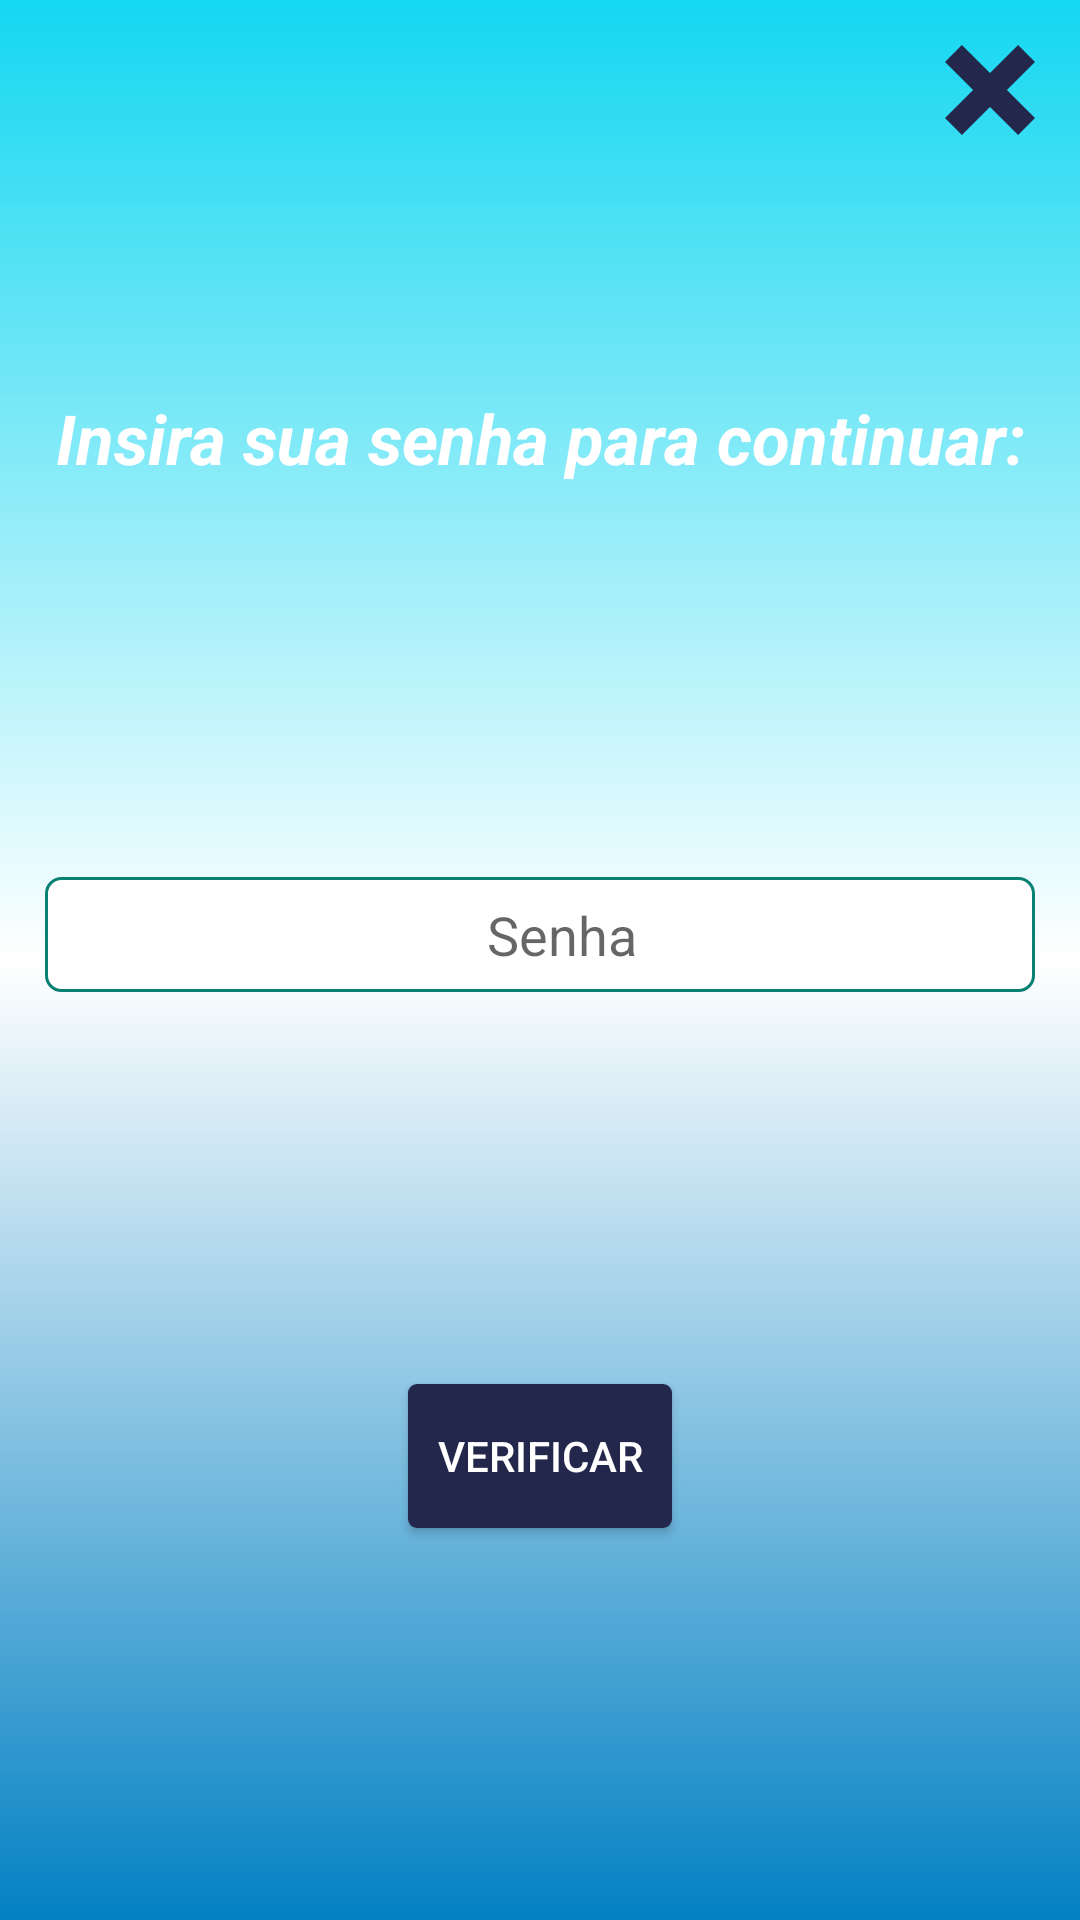

Layout XML and referenced resources for this Android screen:
<!-- AndroidManifest.xml: application theme Theme.AppCompat.Light.NoActionBar -->
<!-- res/layout/fragment_check_password_dialog.xml -->
<?xml version="1.0" encoding="utf-8"?>
<androidx.constraintlayout.widget.ConstraintLayout xmlns:android="http://schemas.android.com/apk/res/android"
    xmlns:app="http://schemas.android.com/apk/res-auto"
    xmlns:tools="http://schemas.android.com/tools"
    android:id="@+id/backCheckPassword"
    android:layout_width="match_parent"
    android:layout_height="match_parent"
    android:background="@drawable/background"
    tools:context=".views.fragments.CheckPasswordDialogFragment">


    <TextView
        android:id="@+id/titleCheckPassword"
        android:layout_width="wrap_content"
        android:layout_height="wrap_content"
        android:layout_marginTop="50dp"
        android:layout_marginBottom="50dp"
        android:text="@string/insert_password"
        android:textAlignment="center"
        android:textAllCaps="false"
        android:textColor="@android:color/white"
        android:textSize="23sp"
        android:textStyle="bold|italic"
        app:layout_constraintBottom_toTopOf="@+id/passwordCheckPassword"
        app:layout_constraintEnd_toEndOf="parent"
        app:layout_constraintHorizontal_bias="0.5"
        app:layout_constraintStart_toStartOf="parent"
        app:layout_constraintTop_toTopOf="parent" />

    <EditText
        android:id="@+id/passwordCheckPassword"
        android:layout_width="0dp"
        android:layout_height="wrap_content"
        android:layout_marginStart="15dp"
        android:layout_marginEnd="15dp"
        android:background="@drawable/inputs"
        android:ems="10"
        android:hint="@string/password"
        android:inputType="textPassword"
        android:textAlignment="center"
        android:textColor="@android:color/black"
        app:layout_constraintBottom_toTopOf="@+id/verifyCheckPassword"
        app:layout_constraintEnd_toEndOf="parent"
        app:layout_constraintHorizontal_bias="0.5"
        app:layout_constraintStart_toStartOf="parent"
        app:layout_constraintTop_toBottomOf="@+id/titleCheckPassword" />

    <Button
        android:id="@+id/verifyCheckPassword"
        android:layout_width="wrap_content"
        android:layout_height="wrap_content"
        android:layout_marginTop="50dp"
        android:layout_marginBottom="50dp"
        android:background="@drawable/button"
        android:text="@string/verify"
        android:textColor="@android:color/white"
        app:layout_constraintBottom_toBottomOf="parent"
        app:layout_constraintEnd_toEndOf="parent"
        app:layout_constraintHorizontal_bias="0.5"
        app:layout_constraintStart_toStartOf="parent"
        app:layout_constraintTop_toBottomOf="@+id/passwordCheckPassword" />

    <ImageView
        android:id="@+id/closeCheckPassword"
        android:layout_width="30dp"
        android:layout_height="30dp"
        android:layout_marginTop="15dp"
        android:layout_marginEnd="15dp"
        android:src="@drawable/ic_letter_x"
        app:layout_constraintEnd_toEndOf="parent"
        app:layout_constraintTop_toTopOf="parent" />
</androidx.constraintlayout.widget.ConstraintLayout>
<!-- resources referenced by this layout -->
<resources>
  <!-- drawable background (drawable) -->
  <?xml version="1.0" encoding="utf-8"?>
  <shape xmlns:android="http://schemas.android.com/apk/res/android">
      <gradient
          android:angle="90"
          android:centerColor="@android:color/white"
          android:endColor="#14D7F1"
          android:startColor="#0381C3" />
  </shape>
  <!-- drawable button (drawable) -->
  <?xml version="1.0" encoding="utf-8"?>
  <shape xmlns:android="http://schemas.android.com/apk/res/android">
      <solid android:color="@color/principalBlue" />
  
      <corners android:radius="3dp" />
  </shape>
  <!-- drawable ic_letter_x (drawable) -->
  <vector xmlns:android="http://schemas.android.com/apk/res/android"
      android:width="50dp"
      android:height="50dp"
      android:viewportWidth="176.26"
      android:viewportHeight="176.26">
      <path
          android:fillColor="@color/principalBlue"
          android:pathData="M0,143.124L54.994,88.13L0,33.136L33.135,0L88.13,54.995L143.125,0l33.135,33.136L121.266,88.13l54.994,54.994l-33.135,33.136L88.13,121.265L33.135,176.26L0,143.124z" />
  </vector>
  <!-- drawable inputs (drawable) -->
  <?xml version="1.0" encoding="utf-8"?>
  <shape xmlns:android="http://schemas.android.com/apk/res/android"
      android:width="50dp"
      android:height="50dp">
  
      
      <solid android:color="#ffffff" />
  
      
      <stroke
          android:width="1dp"
          android:color="@color/colorShape" />
  
      
      <corners android:radius="5dp" />
  
      <padding android:top="7dp" />
      <padding android:bottom="7dp" />
      <padding android:left="15dp" />
  </shape>
  <string name="insert_password">Insira sua senha para continuar:</string>
  <string name="password">Senha</string>
  <string name="verify">Verificar</string>
  <color name="principalBlue">#23274b</color>
  <color name="colorShape">#088074</color>
</resources>
